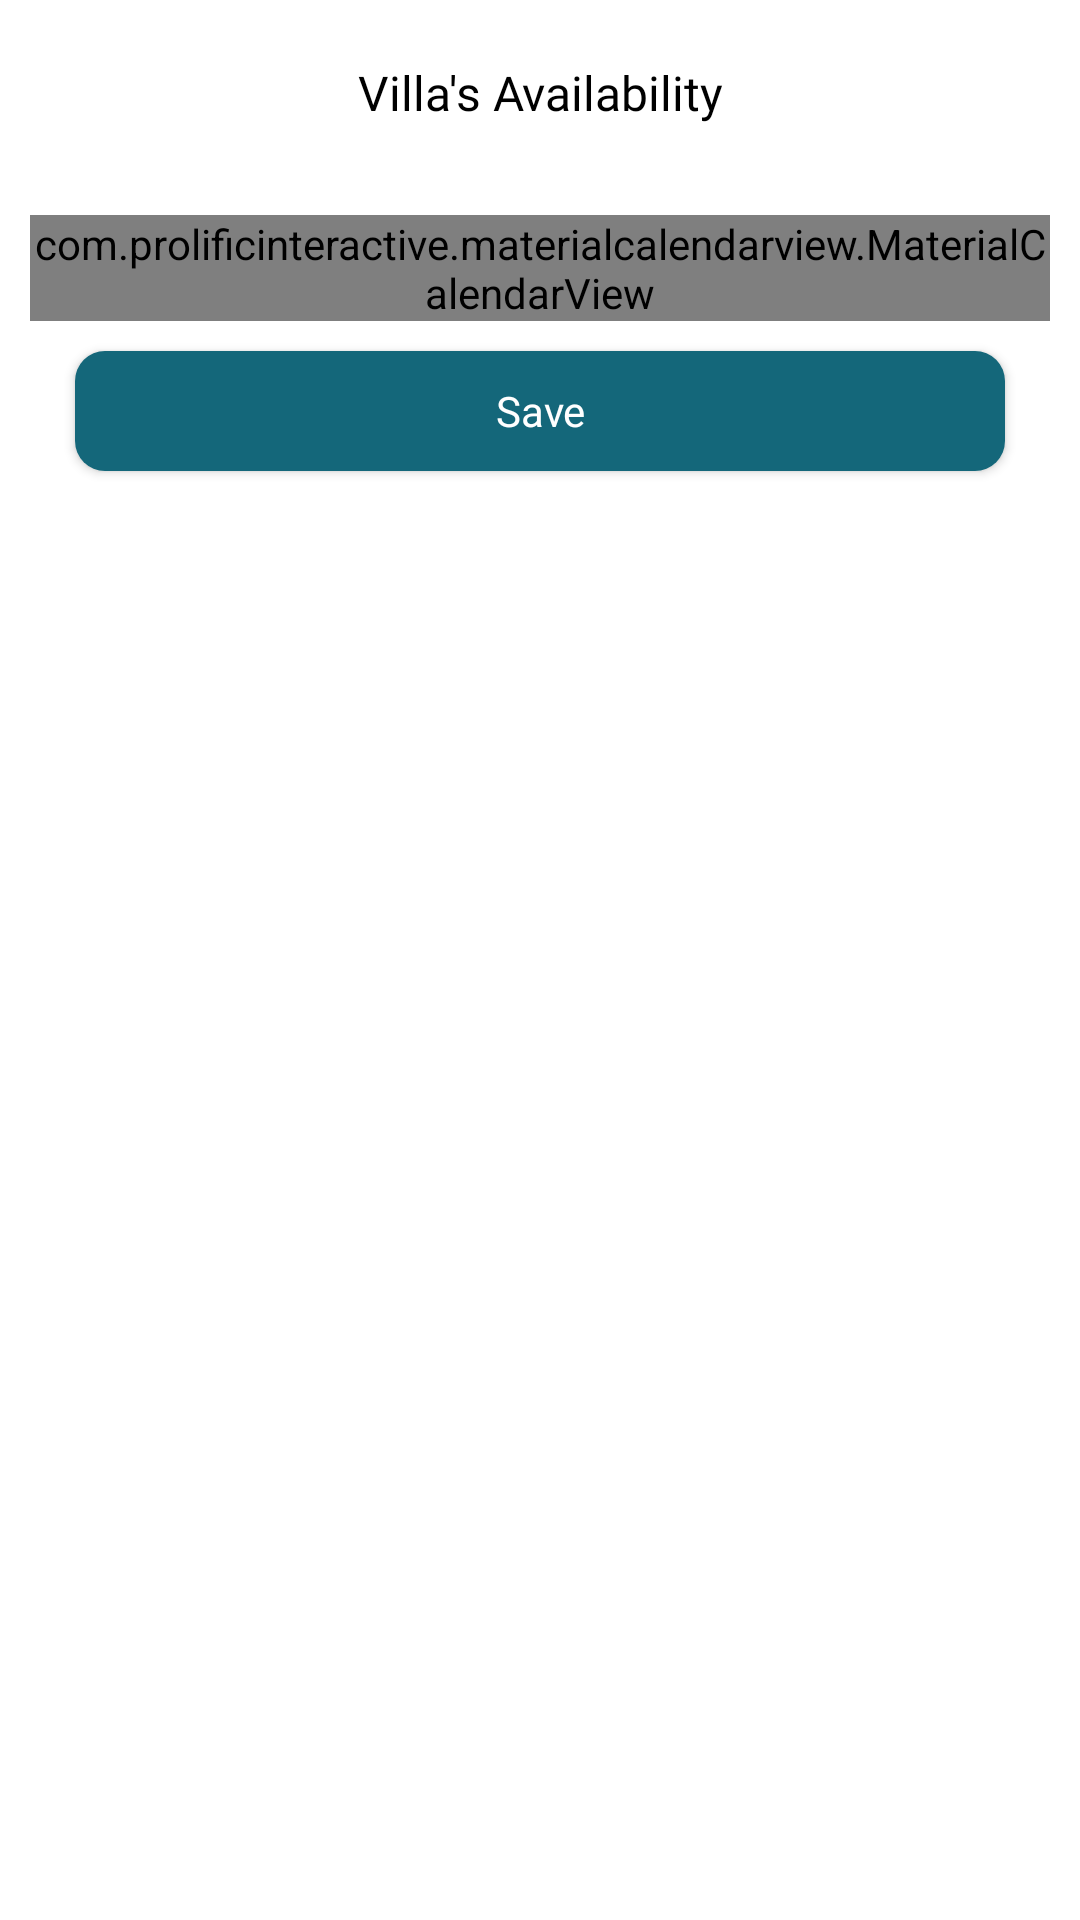

This screen was rendered from an Android layout file. Write that file and the resources it references.
<!-- AndroidManifest.xml: application theme Theme.BottomNavigation -->
<!-- res/layout/calender_dailogue_owner.xml -->
<?xml version="1.0" encoding="utf-8"?>
<LinearLayout xmlns:android="http://schemas.android.com/apk/res/android"
    android:layout_width="match_parent"
    android:layout_height="match_parent"
    android:background="@color/white"
    android:orientation="vertical">

    <TextView
        android:id="@+id/title"
        android:layout_width="match_parent"
        android:layout_height="wrap_content"
        android:layout_gravity="center"
        android:layout_margin="20dp"
        android:fontFamily="@font/lexend_extra_bold"
        android:gravity="center"
        android:text="Villa's Availability"
        android:textColor="#000"
        android:textSize="16dp" />

    <com.prolificinteractive.materialcalendarview.MaterialCalendarView
        android:id="@+id/calendarView"
        android:layout_width="match_parent"
        android:layout_height="wrap_content"
        android:layout_margin="10dp" />

    <Button
        android:id="@+id/next_button"
        android:layout_width="match_parent"
        android:layout_height="40dp"
        android:layout_marginLeft="25dp"
        android:layout_marginRight="25dp"
        android:layout_marginBottom="10dp"
        android:background="@drawable/btn_bg"
        android:fontFamily="@font/poppins_regular"
        android:onClick="sign_up"
        android:text="Save"
        android:textAllCaps="false"
        android:textColor="@color/white" />

</LinearLayout>
<!-- resources referenced by this layout -->
<resources>
  <color name="white">#FFFFFFFF</color>
  <!-- drawable btn_bg (drawable) -->
  <?xml version="1.0" encoding="utf-8"?>
  <shape xmlns:android="http://schemas.android.com/apk/res/android">
  <solid
      android:color="@color/app_color"
      />
      <corners
          android:radius="10dp"
          />
  
  </shape>
  <style name="Theme.BottomNavigation" parent="Theme.MaterialComponents.DayNight.NoActionBar">
          
          <item name="colorPrimary">@color/app_color</item>
          <item name="colorPrimaryVariant">@color/app_color</item>
          <item name="colorOnPrimary">@color/white</item>
          
          <item name="colorSecondary">@color/app_color</item>
          <item name="colorSecondaryVariant">@color/app_color</item>
          <item name="colorOnSecondary">@color/black</item>
          
          <item name="android:statusBarColor">?attr/colorPrimaryVariant</item>
          <item name="textColor">@color/white</item>
          
      </style>
  <color name="app_color">#14677A</color>
  <color name="black">#FFFFFFFF</color>
</resources>
